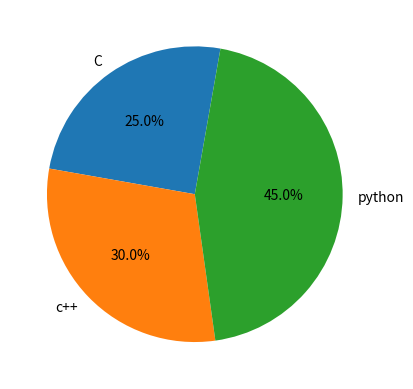

Python code for this plot:
import matplotlib.pyplot as plt
languages=["C","c++","python"]
popularity=[25,30,45]
plt.pie(popularity,labels=languages,autopct="%2.1f%%",startangle=80)
plt.show()
